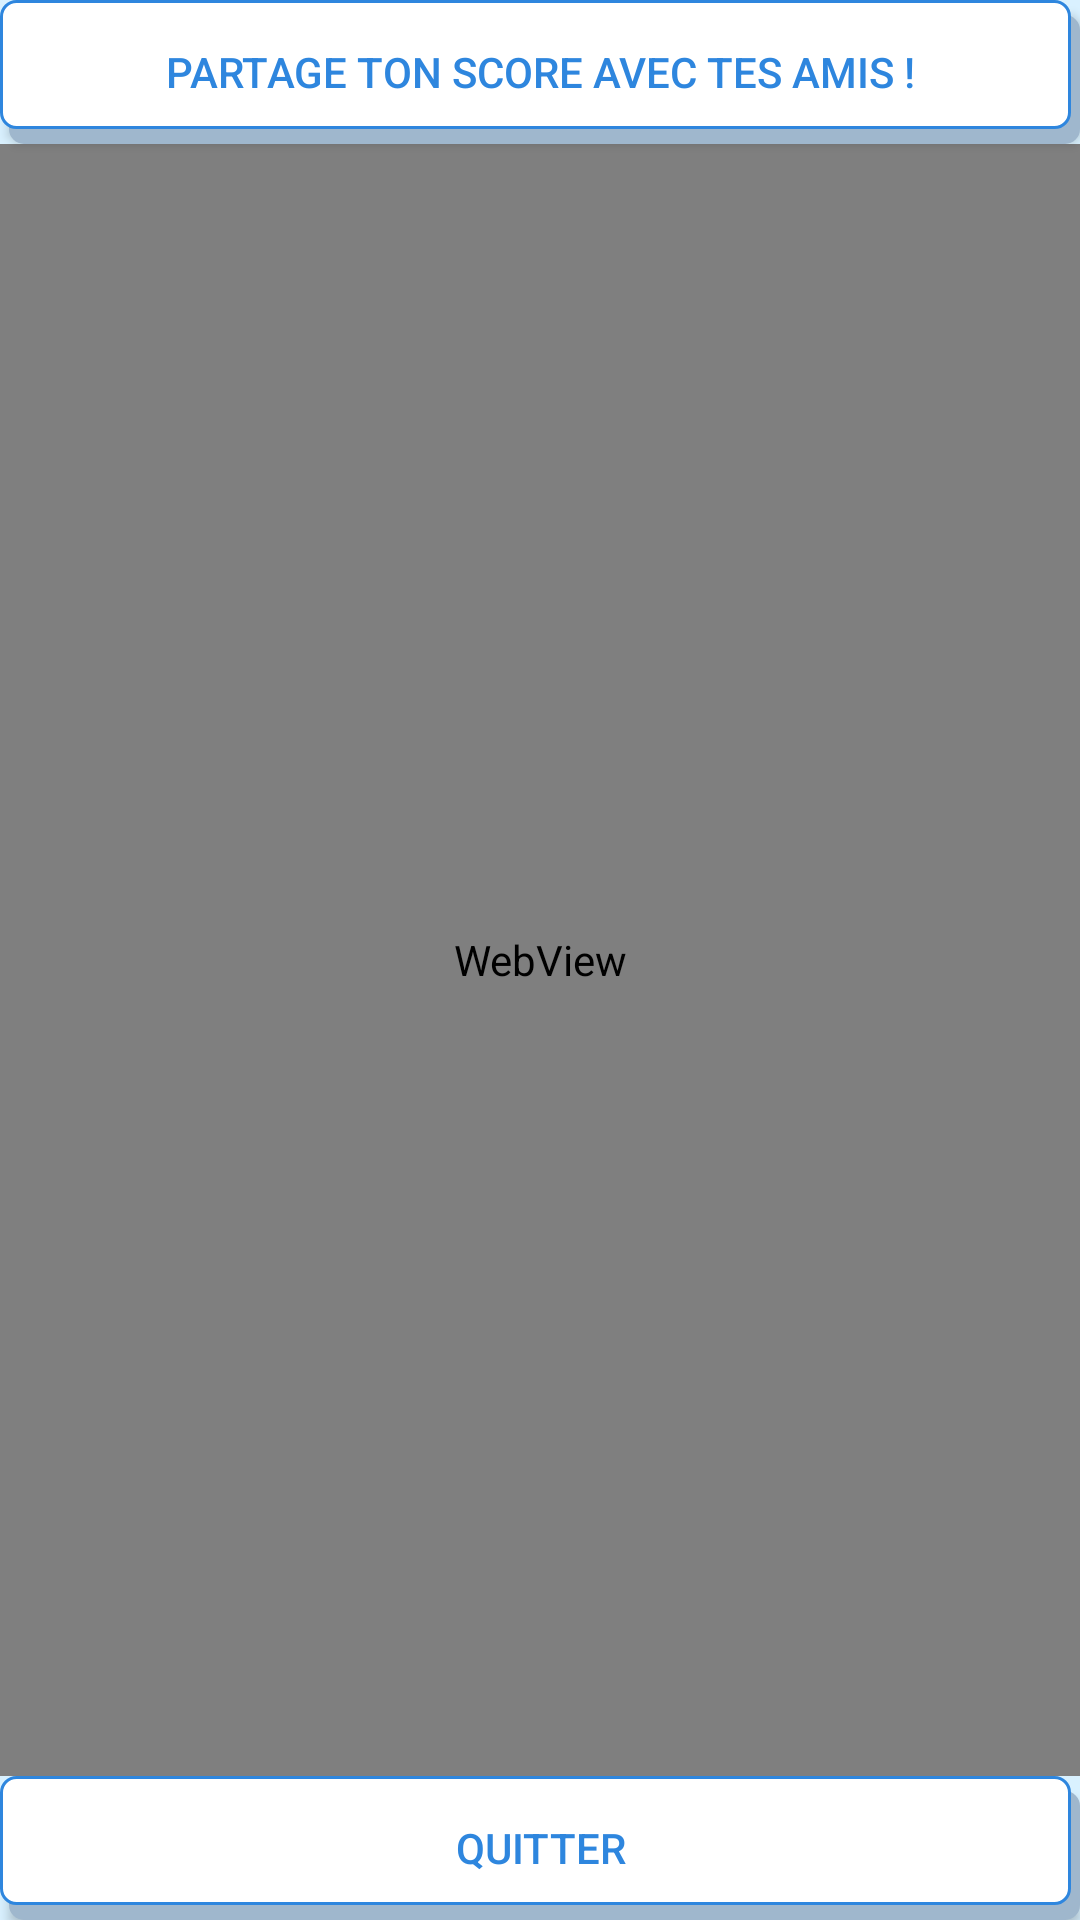

Produce the Android XML layout that renders to this screen, including the resource entries it uses.
<!-- AndroidManifest.xml: application theme Theme.HelloWorld -->
<!-- res/layout/activity_fin.xml -->
<?xml version="1.0" encoding="utf-8"?>
<RelativeLayout xmlns:android="http://schemas.android.com/apk/res/android"
    xmlns:app="http://schemas.android.com/apk/res-auto"
    xmlns:tools="http://schemas.android.com/tools"
    android:layout_width="match_parent"
    android:layout_height="match_parent"
    tools:context=".FinActivity"
    android:orientation="vertical"
    android:background="#d9f1ff">

    <Button
        android:id="@+id/buttonPartage"
        android:layout_width="match_parent"
        android:layout_height="wrap_content"
        android:onClick="partageScore"
        android:text="@string/sharingScore"
        android:layout_alignParentTop="true"
        android:textColor="#2e86de"
        android:background="@drawable/custom_button"/>

    <WebView
        android:id="@+id/maWebView"
        android:layout_width="match_parent"
        android:layout_height="match_parent"
        android:layout_below="@id/buttonPartage"
        android:layout_above="@+id/buttonQuitter" />

    <Button
        android:id="@+id/buttonQuitter"
        android:layout_width="match_parent"
        android:layout_height="wrap_content"
        android:onClick="quitterApp"
        android:text="@string/quit"
        android:layout_alignParentBottom="true"
        android:textColor="#2e86de"
        android:background="@drawable/custom_button"/>
</RelativeLayout>
<!-- resources referenced by this layout -->
<resources>
  <!-- drawable custom_button (drawable) -->
  <?xml version="1.0" encoding="utf-8"?>
  <layer-list xmlns:android="http://schemas.android.com/apk/res/android" android:shape="rectangle">
      
      <item android:left="3dp" android:top="5dp">
          <shape>
              <solid android:color="#9fb7cd" />
              <corners android:radius="5dp" />
          </shape>
      </item>
      
      <item android:bottom="5dp" android:right="3dp">
          <shape>
              <solid android:color="#FFFFFF"/>
              <corners android:radius="5dp"/>
              <stroke android:color="#2e86de" android:width="1dp"/>
          </shape>
      </item>
  
  </layer-list>
  <string name="quit">Quitter</string>
  <string name="sharingScore">Partage ton score avec tes amis !</string>
  <style name="Theme.HelloWorld" parent="Theme.MaterialComponents.DayNight.NoActionBar">
          
          <item name="colorPrimary">#FFFFFF</item>
          <item name="colorPrimaryVariant">@color/purple_700</item>
          <item name="colorOnPrimary">@color/white</item>
          
          <item name="colorSecondary">@color/teal_200</item>
          <item name="colorSecondaryVariant">@color/teal_700</item>
          <item name="colorOnSecondary">@color/black</item>
          
          <item name="android:statusBarColor" tools:targetApi="l">?attr/colorPrimaryVariant</item>
          
      </style>
  <!-- not gathered from this repository: default colours our renderer supplied (Android Studio template values) -->
  <color name="purple_700">#FF3700B3</color>
  <color name="teal_200">#FF03DAC5</color>
  <color name="teal_700">#FF018786</color>
  <color name="black">#FF000000</color>
  <color name="white">#FFFFFFFF</color>
</resources>
